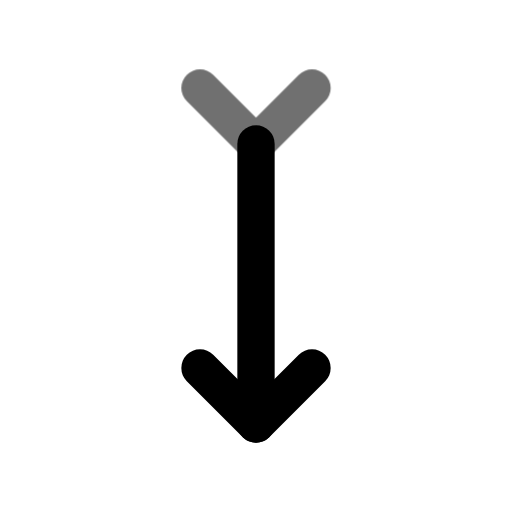
t = 0.00 s
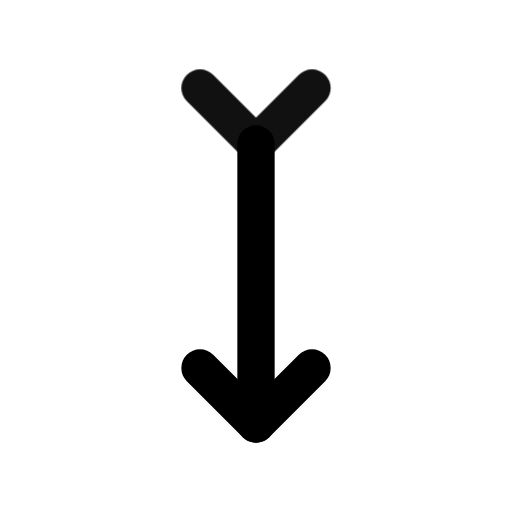
t = 0.55 s
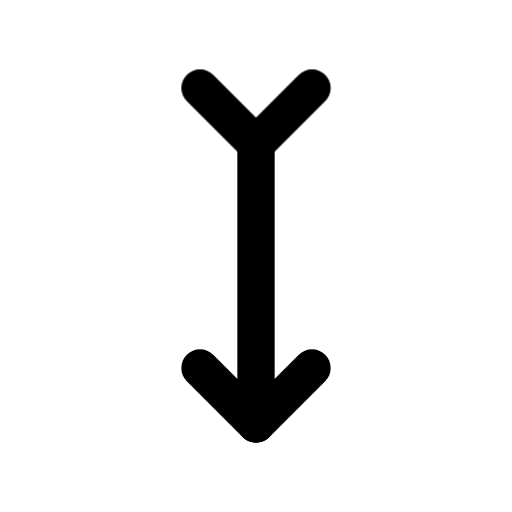
t = 0.98 s
t = 1.46 s: frame unchanged from t = 0.98 s, image omitted
t = 1.86 s: frame unchanged from t = 0.98 s, image omitted
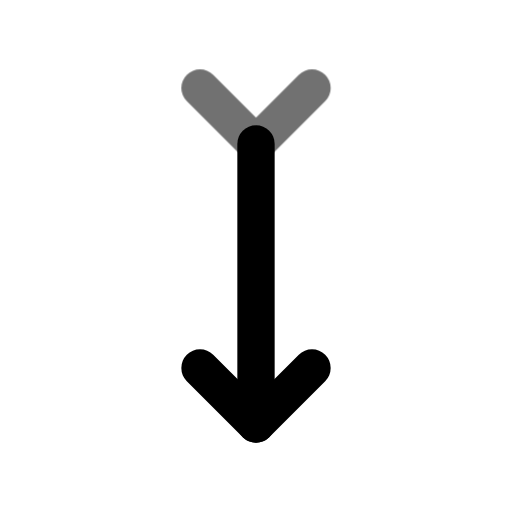
t = 2.65 s

The animated SVG that drew these frames (rendered in a browser with its animation timeline set to each time). Animation: 1 CSS @keyframes rule; one cycle of 3.05 s, repeats indefinitely.

<svg xmlns="http://www.w3.org/2000/svg" width="24" height="24" fill="none" stroke="currentColor" stroke-linecap="round" stroke-linejoin="round" stroke-width="2" viewBox="0 0 24 24">
    <!-- Generated by scripts/icon-expansion/generate.mjs -->
    <!-- Adapted from Tabler Icons 3.34.1.
MIT License

Copyright (c) 2020-2024 Paweł Kuna

Permission is hereby granted, free of charge, to any person obtaining a copy
of this software and associated documentation files (the "Software"), to deal
in the Software without restriction, including without limitation the rights
to use, copy, modify, merge, publish, distribute, sublicense, and/or sell
copies of the Software, and to permit persons to whom the Software is
furnished to do so, subject to the following conditions:

The above copyright notice and this permission notice shall be included in all
copies or substantial portions of the Software.

THE SOFTWARE IS PROVIDED "AS IS", WITHOUT WARRANTY OF ANY KIND, EXPRESS OR
IMPLIED, INCLUDING BUT NOT LIMITED TO THE WARRANTIES OF MERCHANTABILITY,
FITNESS FOR A PARTICULAR PURPOSE AND NONINFRINGEMENT. IN NO EVENT SHALL THE
AUTHORS OR COPYRIGHT HOLDERS BE LIABLE FOR ANY CLAIM, DAMAGES OR OTHER
LIABILITY, WHETHER IN AN ACTION OF CONTRACT, TORT OR OTHERWISE, ARISING FROM,
OUT OF OR IN CONNECTION WITH THE SOFTWARE OR THE USE OR OTHER DEALINGS IN THE
SOFTWARE. -->
    <style>
        @media (prefers-reduced-motion: no-preference) {
            @keyframes ira-exp-pulse { 0%, 100% { opacity: 1; } 22% { opacity: .45; } 40% { opacity: 1; } }
            [data-ira-motion="arrow-down-tail"] { transform-box: fill-box; transform-origin: center; animation: ira-exp-pulse 2.65s ease-in-out -0.4s infinite; }
        }
    </style>
    <g transform="translate(1.5 1.5) scale(.875)"><path d="M12 6v15"/><path d="M9 18l3 3l3 -3"/></g>
    <g data-ira-motion="arrow-down-tail"><g transform="translate(1.5 1.5) scale(.875)"><path d="M9 3l3 3l3 -3"/></g></g>
</svg>
